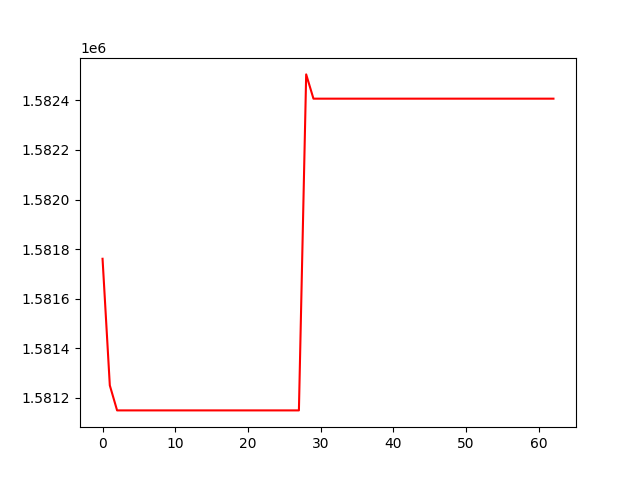

Data behind this chart, as committed beside it:
, 0
0, 1581761
1, 1581250
2, 1581149
3, 1581149
4, 1581149
5, 1581149
6, 1581149
7, 1581149
8, 1581149
9, 1581149
10, 1581149
11, 1581149
12, 1581149
13, 1581149
14, 1581149
15, 1581149
16, 1581149
17, 1581149
18, 1581149
19, 1581149
20, 1581149
21, 1581149
22, 1581149
23, 1581149
24, 1581149
25, 1581149
26, 1581149
27, 1581149
28, 1582505
29, 1582407
30, 1582407
31, 1582407
32, 1582407
33, 1582407
34, 1582407
35, 1582407
36, 1582407
37, 1582407
38, 1582407
39, 1582407
40, 1582407
41, 1582407
42, 1582407
43, 1582407
44, 1582407
45, 1582407
46, 1582407
47, 1582407
48, 1582407
49, 1582407
50, 1582407
51, 1582407
52, 1582407
53, 1582407
54, 1582407
55, 1582407
56, 1582407
57, 1582407
58, 1582407
59, 1582407
... 3 more rows
